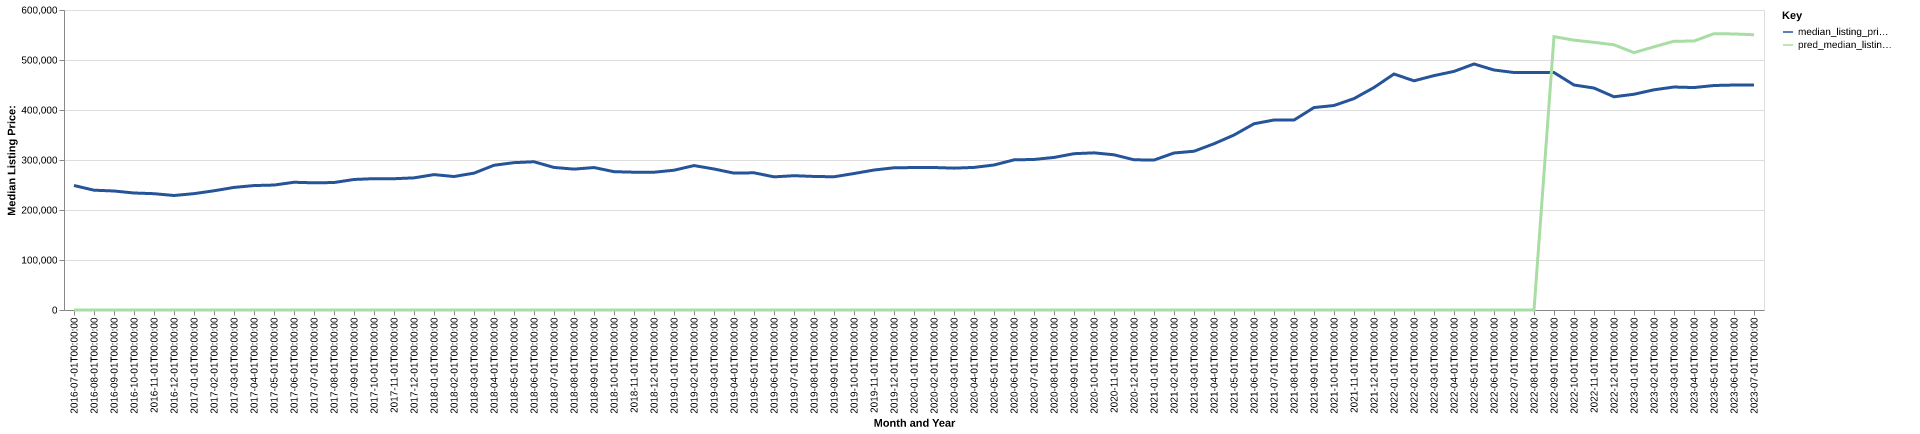

Values plotted in this chart, from the file beside it:
date, time_idx, median_listing_price, thirty_year_interest_rate_five, month, county_name, active_listing_count, median_days_on_market, pred_median_listing_price, month_year
2016-07-01, 0, 249000, 3.72, 7, Jefferson, GA, 598.0, 61.0, 0, Jul-2016
2016-08-01, 1, 239600, 3.73, 8, Jefferson, GA, 518.0, 66.0, 0, Aug-2016
2016-09-01, 2, 238000, 3.66, 9, Jefferson, GA, 528.0, 65.0, 0, Sep-2016
2016-10-01, 3, 234000, 3.64, 10, Jefferson, GA, 494.0, 69.0, 0, Oct-2016
2016-11-01, 4, 232646, 3.66, 11, Jefferson, GA, 508.0, 68.0, 0, Nov-2016
2016-12-01, 5, 229000, 3.48, 12, Jefferson, GA, 488.0, 66.0, 0, Dec-2016
2017-01-01, 6, 232742, 3.45, 1, Jefferson, GA, 463.0, 72.0, 0, Jan-2017
2017-02-01, 7, 238425, 3.5, 2, Jefferson, GA, 435.0, 71.0, 0, Feb-2017
2017-03-01, 8, 245175, 3.52, 3, Jefferson, GA, 414.0, 53.0, 0, Mar-2017
2017-04-01, 9, 248900, 4.03, 4, Jefferson, GA, 439.0, 48.0, 0, Apr-2017
2017-05-01, 10, 249900, 4.32, 5, Jefferson, GA, 495.0, 45.0, 0, May-2017
2017-06-01, 11, 255481, 4.2, 6, Jefferson, GA, 480.0, 53.0, 0, Jun-2017
2017-07-01, 12, 254343, 4.19, 7, Jefferson, GA, 504.0, 59.0, 0, Jul-2017
2017-08-01, 13, 254942, 4.3, 8, Jefferson, GA, 522.0, 63.0, 0, Aug-2017
2017-09-01, 14, 261046, 4.1, 9, Jefferson, GA, 560.0, 66.0, 0, Sep-2017
2017-10-01, 15, 262708, 4.05, 10, Jefferson, GA, 560.0, 65.0, 0, Oct-2017
2017-11-01, 16, 262559, 3.94, 11, Jefferson, GA, 540.0, 64.0, 0, Nov-2017
2017-12-01, 17, 264275, 4.03, 12, Jefferson, GA, 538.0, 72.0, 0, Dec-2017
2018-01-01, 18, 270785, 3.93, 1, Jefferson, GA, 527.0, 75.0, 0, Jan-2018
2018-02-01, 19, 266975, 3.83, 2, Jefferson, GA, 537.0, 76.0, 0, Feb-2018
2018-03-01, 20, 273718, 3.94, 3, Jefferson, GA, 475.0, 60.0, 0, Mar-2018
2018-04-01, 21, 289475, 3.95, 4, Jefferson, GA, 452.0, 58.0, 0, Apr-2018
2018-05-01, 22, 294708, 3.99, 5, Jefferson, GA, 427.0, 58.0, 0, May-2018
2018-06-01, 23, 296475, 4.15, 6, Jefferson, GA, 426.0, 60.0, 0, Jun-2018
2018-07-01, 24, 285098, 4.4, 7, Jefferson, GA, 466.0, 56.0, 0, Jul-2018
2018-08-01, 25, 281759, 4.46, 8, Jefferson, GA, 485.0, 55.0, 0, Aug-2018
2018-09-01, 26, 284923, 4.58, 9, Jefferson, GA, 494.0, 52.0, 0, Sep-2018
2018-10-01, 27, 276647, 4.66, 10, Jefferson, GA, 612.0, 58.0, 0, Oct-2018
2018-11-01, 28, 275605, 4.62, 11, Jefferson, GA, 612.0, 66.0, 0, Nov-2018
2018-12-01, 29, 275554, 4.54, 12, Jefferson, GA, 592.0, 75.0, 0, Dec-2018
2019-01-01, 30, 279546, 4.6, 1, Jefferson, GA, 545.0, 92.0, 0, Jan-2019
2019-02-01, 31, 288850, 4.72, 2, Jefferson, GA, 536.0, 91.0, 0, Feb-2019
2019-03-01, 32, 282048, 4.9, 3, Jefferson, GA, 602.0, 68.0, 0, Mar-2019
2019-04-01, 33, 273747, 4.94, 4, Jefferson, GA, 676.0, 55.0, 0, Apr-2019
2019-05-01, 34, 274407, 4.75, 5, Jefferson, GA, 626.0, 57.0, 0, May-2019
2019-06-01, 35, 266294, 4.51, 6, Jefferson, GA, 636.0, 57.0, 0, Jun-2019
2019-07-01, 36, 268598, 4.41, 7, Jefferson, GA, 633.0, 58.0, 0, Jul-2019
2019-08-01, 37, 267120, 4.41, 8, Jefferson, GA, 644.0, 64.0, 0, Aug-2019
2019-09-01, 38, 266434, 4.2, 9, Jefferson, GA, 625.0, 71.0, 0, Sep-2019
2019-10-01, 39, 272976, 4.14, 10, Jefferson, GA, 552.0, 73.0, 0, Oct-2019
2019-11-01, 40, 279925, 3.84, 11, Jefferson, GA, 460.0, 73.0, 0, Nov-2019
2019-12-01, 41, 284445, 3.81, 12, Jefferson, GA, 429.0, 77.0, 0, Dec-2019
2020-01-01, 42, 284900, 3.75, 1, Jefferson, GA, 406.0, 72.0, 0, Jan-2020
2020-02-01, 43, 285000, 3.73, 2, Jefferson, GA, 402.0, 54.0, 0, Feb-2020
2020-03-01, 44, 283721, 3.78, 3, Jefferson, GA, 379.0, 58.0, 0, Mar-2020
2020-04-01, 45, 285193, 3.75, 4, Jefferson, GA, 411.0, 59.0, 0, Apr-2020
2020-05-01, 46, 289995, 3.74, 5, Jefferson, GA, 407.0, 60.0, 0, May-2020
2020-06-01, 47, 300256, 3.72, 6, Jefferson, GA, 367.0, 56.0, 0, Jun-2020
2020-07-01, 48, 301097, 3.49, 7, Jefferson, GA, 357.0, 51.0, 0, Jul-2020
2020-08-01, 49, 305117, 3.65, 8, Jefferson, GA, 342.0, 46.0, 0, Aug-2020
2020-09-01, 50, 312625, 3.33, 9, Jefferson, GA, 299.0, 48.0, 0, Sep-2020
2020-10-01, 51, 314313, 3.28, 10, Jefferson, GA, 274.0, 57.0, 0, Oct-2020
2020-11-01, 52, 310431, 3.21, 11, Jefferson, GA, 251.0, 52.0, 0, Nov-2020
2020-12-01, 53, 300419, 3.07, 12, Jefferson, GA, 240.0, 60.0, 0, Dec-2020
2021-01-01, 54, 299900, 2.99, 1, Jefferson, GA, 208.0, 66.0, 0, Jan-2021
2021-02-01, 55, 314038, 2.93, 2, Jefferson, GA, 170.0, 62.0, 0, Feb-2021
2021-03-01, 56, 317484, 2.88, 3, Jefferson, GA, 139.0, 50.0, 0, Mar-2021
2021-04-01, 57, 332500, 2.84, 4, Jefferson, GA, 132.0, 39.0, 0, Apr-2021
2021-05-01, 58, 349950, 2.71, 5, Jefferson, GA, 129.0, 37.0, 0, May-2021
2021-06-01, 59, 372475, 2.79, 6, Jefferson, GA, 154.0, 38.0, 0, Jun-2021
... 25 more rows
